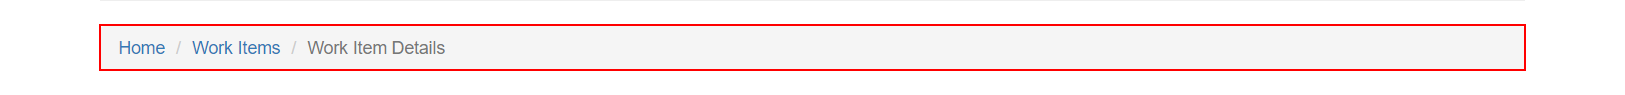
Task: Robotic Enterprise Framework
Workflow: Web_NavigatingPage&Extracting_TaxID

Step 1: find the ol in window 'ACME System 1 - Work Items' (chrome.exe)

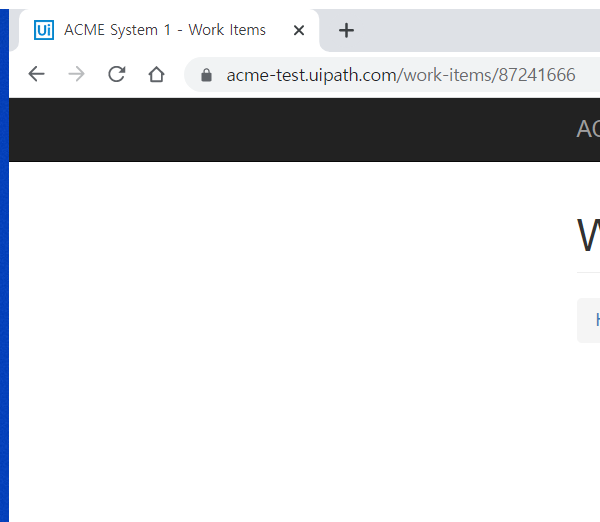
Step 2 [then]: Attach Browser 'chrome.exe ACME' in window 'ACME System 1 - Work Items' (chrome.exe)

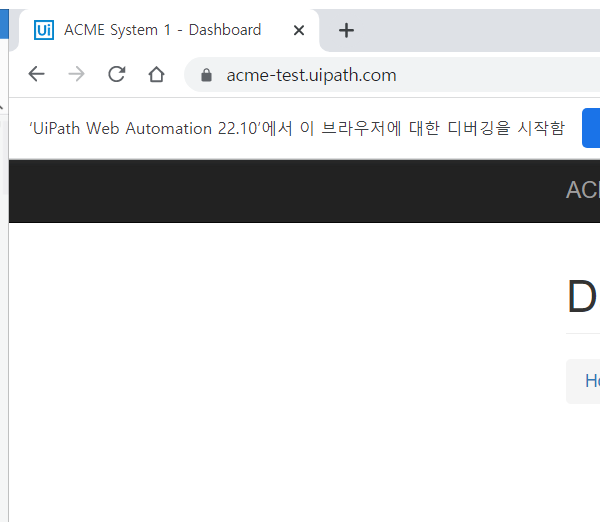
Step 3 [else]: Attach Browser 'chrome.exe ACME' in window 'ACME System 1 - Dashboard' (chrome.exe)

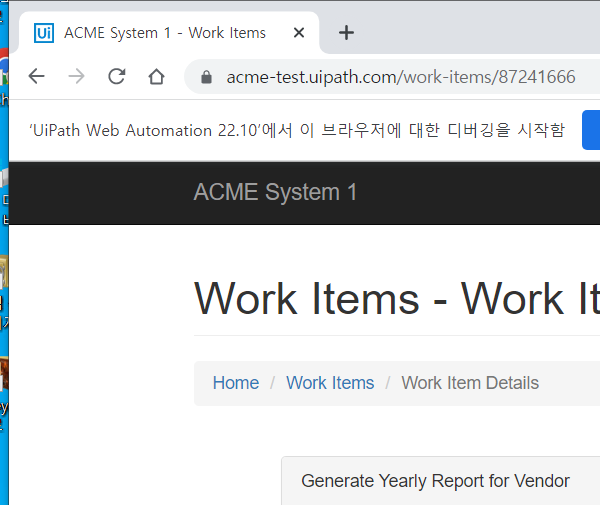
Step 4: Attach Browser 'chrome.exe ACME' in window 'ACME System 1 - Work Items' (chrome.exe)

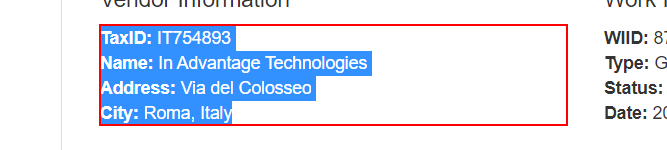
Step 5: get-text from the paragraph in window 'ACME System 1 - Work Items' (chrome.exe)

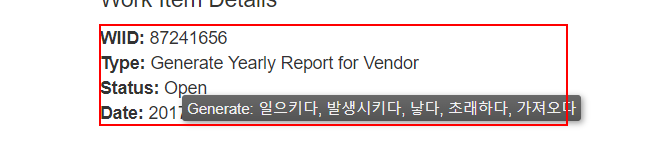
Step 6: get-text from the paragraph